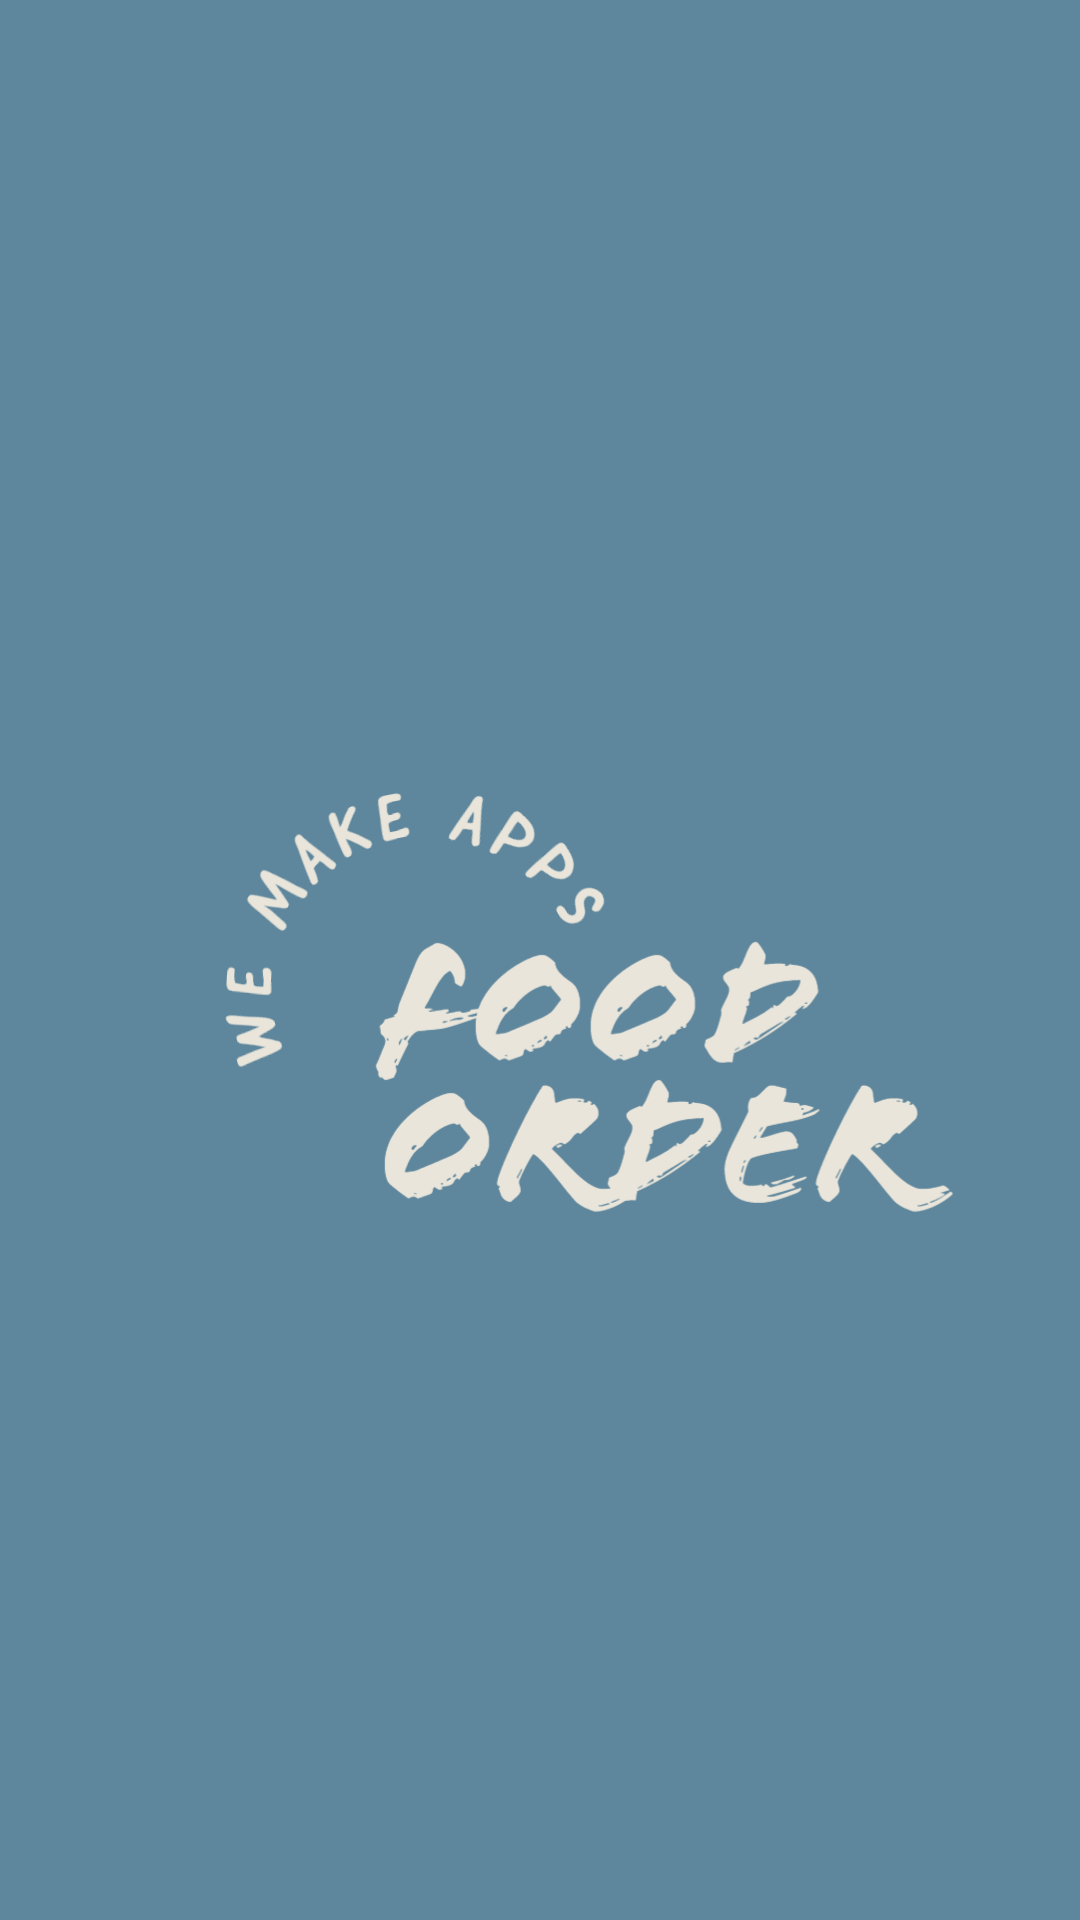

Android layout source for this screen:
<!-- AndroidManifest.xml: application theme Theme.FoodOrder -->
<!-- res/layout/activity_splash.xml -->
<?xml version="1.0" encoding="utf-8"?>
<RelativeLayout xmlns:android="http://schemas.android.com/apk/res/android"
    xmlns:app="http://schemas.android.com/apk/res-auto"
    xmlns:tools="http://schemas.android.com/tools"
    android:layout_width="match_parent"
    android:layout_height="match_parent"
    tools:context=".activity.SplashActivity"
    android:background="@color/primary_splash">
    <ImageView
        android:layout_width="wrap_content"
        android:layout_height="wrap_content"
        android:layout_centerInParent="true"
        android:src="@drawable/logo"/>

</RelativeLayout>
<!-- resources referenced by this layout -->
<resources>
  <color name="primary_splash">#5E869C</color>
  <!-- drawable logo: png bitmap (drawable, 102359 bytes) -->
  <style name="Theme.FoodOrder" parent="Theme.MaterialComponents.DayNight.NoActionBar">
          
          <item name="colorPrimary">@color/primary_splash_varient_darker</item>
          <item name="colorPrimaryVariant">@color/primary_splash</item>
          <item name="colorOnPrimary">@color/white</item>
          
          <item name="colorSecondary">@color/teal_200</item>
          <item name="colorSecondaryVariant">@color/teal_700</item>
          <item name="colorOnSecondary">@color/black</item>
          
          <item name="android:statusBarColor" tools:targetApi="l">?attr/colorPrimaryVariant</item>
          
      </style>
  <color name="primary_splash_varient_darker">#415d6d</color>
  <color name="white">#FFFFFFFF</color>
  <color name="teal_200">#FF03DAC5</color>
  <color name="teal_700">#FF018786</color>
  <color name="black">#FF000000</color>
</resources>
